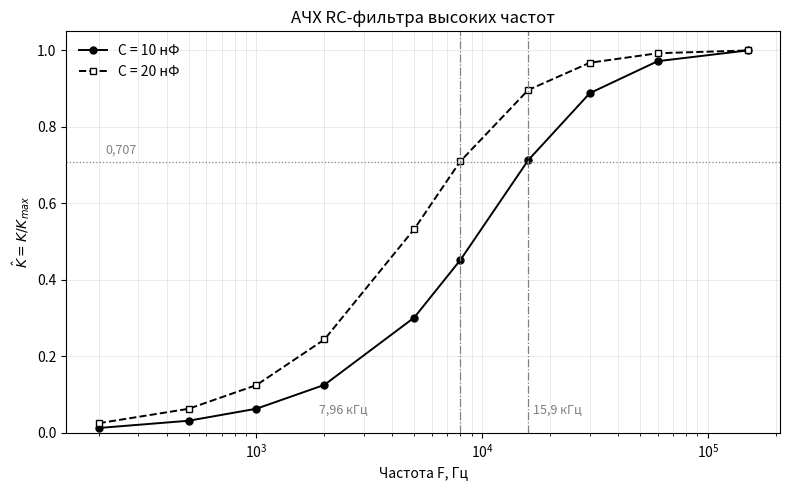

Recreate this plot in Python. (Note: this script raises an exception after producing the figure.)
# -*- coding: utf-8 -*-
"""ЛР-3. Расчёт таблиц АЧХ и построение графиков."""
import math, io, sys, os
sys.stdout = io.TextIOWrapper(sys.stdout.buffer, encoding='utf-8')

U = 10.0
R = 1000.0
F = [200, 500, 1000, 2000, 5000, 8000, 16000, 30000, 60000, 150000]

def hp_rc(f, C):   # ФВЧ на RC: выход с резистора
    Xc = 1/(2*math.pi*f*C);  return U*R/math.hypot(R, Xc)

def rows(fn, par):
    out = []
    for f in F:
        u = fn(f, par)
        out.append([f, u, u/U])
    kmax = max(r[2] for r in out)
    for r in out:
        r.append(r[2]/kmax)
    return out

def fmtU(v):
    return f"{v*1000:.1f} мВ" if v < 1 else f"{v:.3f} В"

def show(title, data):
    print(f"\n{title}")
    print("| F, Гц | Uвх, В | Uвых | K = Uвых/Uвх | K̂ = K/Kmax |")
    print("|---|---|---|---|---|")
    for f, u, k, kn in data:
        fs = f"{f//1000} 000" if f >= 1000 else str(f)
        print(f"| {fs} | 10.000 | {fmtU(u)} | {k:.4f} | {kn:.4f} |")

d10 = rows(hp_rc, 10e-9)
d20 = rows(hp_rc, 20e-9)
show("Таблица 1 — RC-ФВЧ, C1 = 10 нФ, R1 = 1 кОм", d10)
show("Таблица 2 — RC-ФВЧ, C2 = 20 нФ, R1 = 1 кОм", d20)
print(f"\nf_гр(10 нФ) = {1/(2*math.pi*R*10e-9):.0f} Гц")
print(f"f_гр(20 нФ) = {1/(2*math.pi*R*20e-9):.0f} Гц")

# ---- график ----
import matplotlib
matplotlib.use('Agg')
import matplotlib.pyplot as plt

fig, ax = plt.subplots(figsize=(8, 5))
f10 = [r[0] for r in d10]
ax.semilogx(f10, [r[3] for r in d10], 'ko-', ms=5, lw=1.4, label='C = 10 нФ')
ax.semilogx(f10, [r[3] for r in d20], 'ks--', ms=5, lw=1.4, mfc='w', label='C = 20 нФ')
ax.axhline(0.707, color='gray', lw=0.9, ls=':')
ax.text(215, 0.73, '0,707', fontsize=9, color='gray')
for fg, st in ((15915, '-.'), (7958, '-.')):
    ax.axvline(fg, color='gray', lw=0.9, ls=st)
ax.text(16800, 0.05, '15,9 кГц', fontsize=9, color='gray')
ax.text(3100, 0.05, '7,96 кГц', fontsize=9, color='gray', ha='right')
ax.set_xlabel('Частота F, Гц')
ax.set_ylabel(r'$\hat{K} = K / K_{max}$')
ax.set_title('АЧХ RC-фильтра высоких частот')
ax.set_ylim(0, 1.05)
ax.grid(True, which='both', lw=0.4, color='0.85')
ax.legend(loc='upper left', frameon=False)
fig.tight_layout()
out = os.path.join(os.path.dirname(os.path.abspath(__file__)), 'grafik_1_1_rc_fvch.png')
fig.savefig(out, dpi=200)
print("\nграфик:", out)
